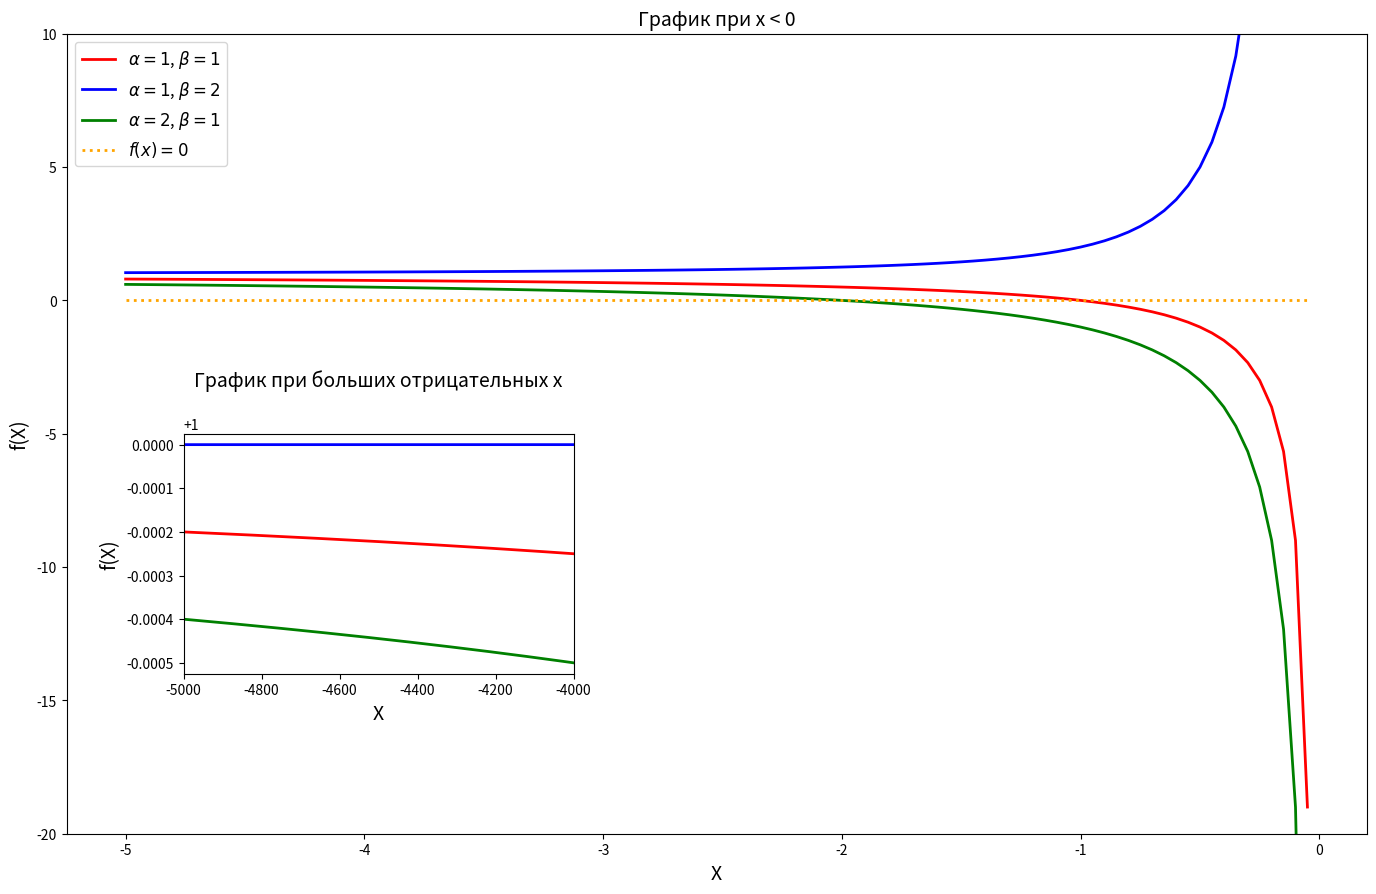

The matplotlib source for this figure:
# Подключаем Библиотеки
import numpy as np
import matplotlib.pyplot as plt
import sys
import matplotlib

# Вывод в нотбук, для лучшей отладки
# %matplotlib inline

# Задаем функию F


def f(X, alpha, beta):
    return (((X ** beta) + (alpha ** beta)) / (X ** beta))


# При решении использовались следующие версии:
print(f'python: {sys.version}',
      f'numpy: {np.__version__}',
      f'matplotlib: {matplotlib.__version__}', sep='\n')

# Задаем основные объекты для дальнешей работы, ставим размер фигуры, и нормальный dpi, что б было не размыто
fig = plt.figure(figsize=(13, 8), dpi=120)

# Создаем 2 объекта axes, для:
# Основного графика
axes1 = fig.add_axes([0, 0, 1, 1])
# Малого графика, где X - малые
axes2 = fig.add_axes([0.09, 0.2, 0.3, 0.3])

# Задаем две переменный, с выколотым нулем (x_p) и для больших, отрицательных значений X
# x_positive
x_n = np.arange(-5, 0, 0.05)
# x_large
x_l = np.arange(-5000, -4000, 0.01)

# ПРИМИНИМО К ОСНОВНОМУ ГРАФИКУ
# Создаем основной график, рассматривая значения только при x < 0
# 1
alpha, beta = 1, 1
axes1.plot(x_n, f(x_n, alpha, beta), color='red', linestyle='-', linewidth=2, label=r'$\alpha = 1$, $\beta = 1$')
# 2
alpha, beta = 1, 2
axes1.plot(x_n, f(x_n, alpha, beta), color='blue', linestyle='-', linewidth=2, label=r'$\alpha = 1$, $\beta = 2$')
# 3
alpha, beta = 2, 1
axes1.plot(x_n, f(x_n, alpha, beta), color='green', linestyle='-', linewidth=2, label=r'$\alpha = 2$, $\beta = 1$')
# f(x) = 0
# Задаем переменную-вектор, для отрисовки f(x) = 0
x_0 = [0 for item in x_n]
axes1.plot(x_n, x_0, color='orange', linestyle=':', linewidth=2, label=r'$f(x) = 0$')


# Обозначаем предел отрисовки по Y
axes1.set_ylim(-20, 10)


# Задаем название для оси X и Y
axes1.set_xlabel('X', fontsize=14)
axes1.set_ylabel('f(X)', fontsize=14)

# Включаем отображение легенды
axes1.legend(fontsize=12)

# Задаем название графика
axes1.set_title('График при x < 0', fontsize=14)

# ПРИМИНИМО К МАЛОМУ ГРАФИКУ (ПРИ БОЛЬШИХ ОТРИЦАТЕЛЬНЫХ Х)
#
# P.S. На вставке(малом графике), линию f(x)=0 не указал, т.к. отрисовывается только 1 линия, из-за супер малого расстояния между линиями графика.
# Но и по основному графику понятно, что пересечения нет.
#
# 1
alpha, beta = 1, 1
axes2.plot(x_l, f(x_l, alpha, beta), color='red', linestyle='-', linewidth=2,)
# 2
alpha, beta = 1, 2
axes2.plot(x_l, f(x_l, alpha, beta), color='blue', linestyle='-', linewidth=2,)
# 3
alpha, beta = 2, 1
axes2.plot(x_l, f(x_l, alpha, beta), color='green', linestyle='-', linewidth=2,)

# Обозначаем предел отрисовки по X
axes2.set_xlim(-5000, -4000)

# Задаем название для оси X и Y
axes2.set_xlabel('X', fontsize=14)
axes2.set_ylabel('f(X)', fontsize=14)

# Задаем название графика
axes2.set_title('График при больших отрицательных x\n', fontsize=14)

# Сохраняем в svg-файл, при необходимости изменить PATH (сейчас он сохраняется в директорию, где лежит notebook)
PATH = 'ExerciseOne_PartThree.svg'
plt.savefig(PATH)

# Отображаем график в notebook
plt.show()
